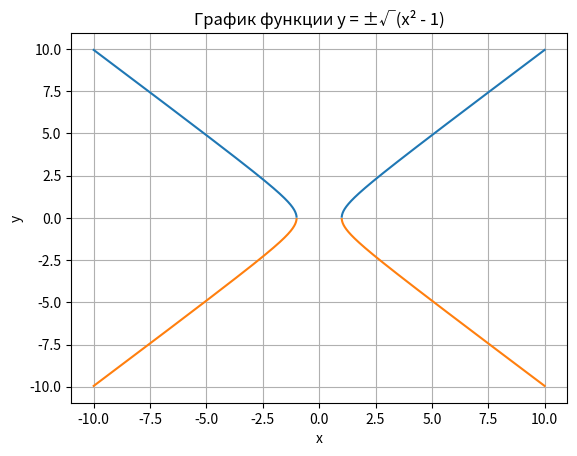

Source code (Python):
import matplotlib.pyplot as plt  
import numpy as np  

x = np.linspace(-10, 10, 4000)
y_positive = np.sqrt(x**2 - 1)
y_negative = -np.sqrt(x**2 - 1)

plt.plot(x, y_positive, x, y_negative)  
plt.title('График функции y = ±√(x² - 1)')
plt.xlabel('x')
plt.ylabel('y')
plt.grid(True)
plt.show()  
